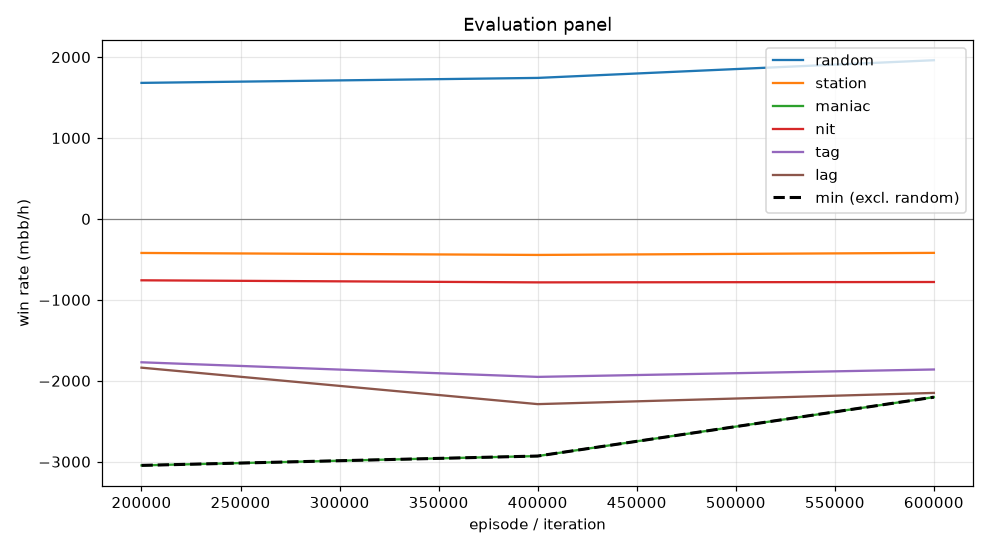

The table this chart was drawn from, first rows:
episode, min, mean, random_mean, random_se, station_mean, station_se, maniac_mean, maniac_se, nit_mean, nit_se, tag_mean, tag_se, lag_mean, lag_se, act_call, act_raise, act_fold, act_check
199999, -3046, -1567, 1681, 101.3, -420.5, 69.32, -3046, 263.1, -758.5, 123.3, -1772, 155, -1838, 170, 0.2019, 0.6319, 0.06285, 0.1034
399999, -2930, -1680, 1742, 113.4, -445.0, 75.2, -2930, 312.5, -784.0, 132.5, -1952, 179.9, -2288, 198.3, 0.1701, 0.695, 0.05551, 0.07942
599999, -2202, -1482, 1961, 118.8, -419.5, 76.95, -2202, 302.7, -779.5, 135.1, -1860, 179.4, -2150, 198.5, 0.1529, 0.7319, 0.03904, 0.07623
